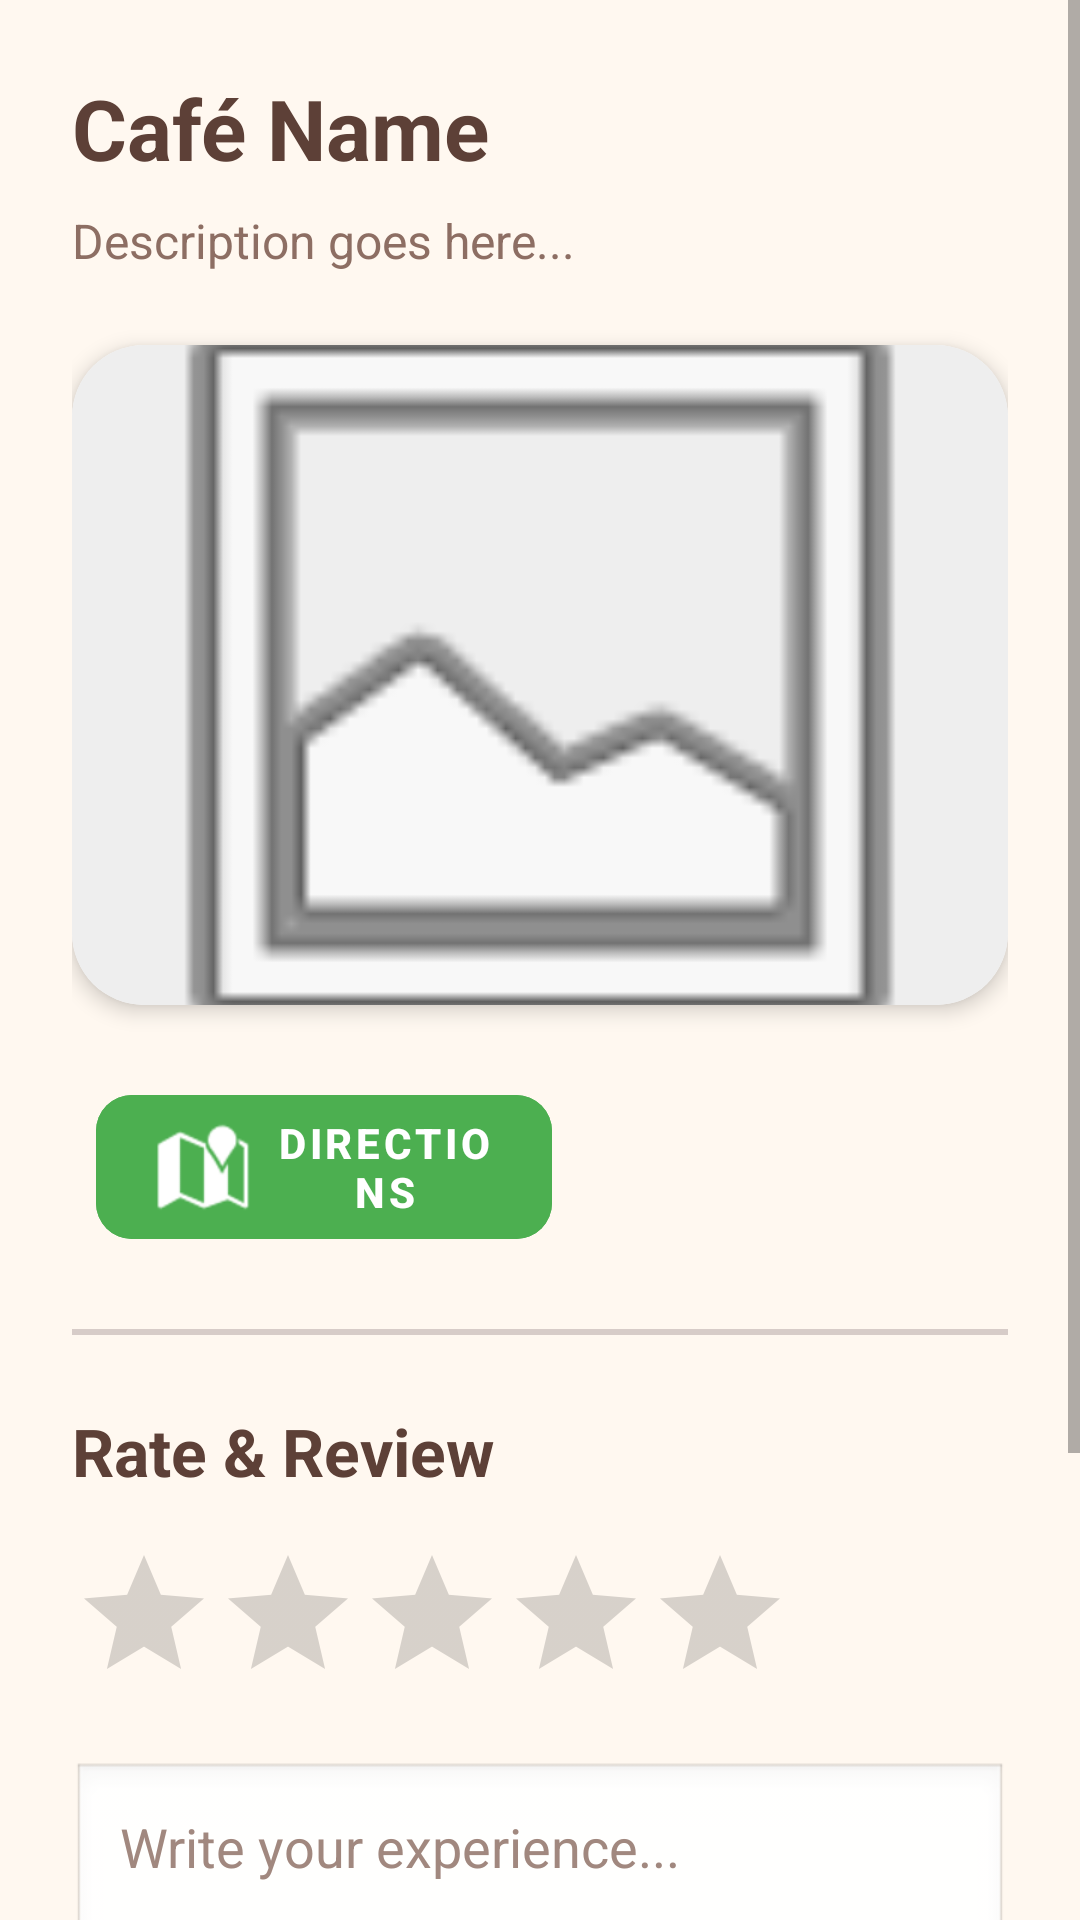

Android layout source for this screen:
<!-- AndroidManifest.xml: application theme Theme.UniBrew -->
<!-- res/layout/activity_cafe_detail.xml -->
<?xml version="1.0" encoding="utf-8"?>
<ScrollView xmlns:android="http://schemas.android.com/apk/res/android"
    xmlns:app="http://schemas.android.com/apk/res-auto"
    android:layout_width="match_parent"
    android:layout_height="match_parent"
    android:background="#FFF8F0">

    <LinearLayout
        android:layout_width="match_parent"
        android:layout_height="wrap_content"
        android:orientation="vertical"
        android:padding="24dp">

        <TextView
            android:id="@+id/tvDetailName"
            android:layout_width="match_parent"
            android:layout_height="wrap_content"
            android:text="Café Name"
            android:textSize="28sp"
            android:textStyle="bold"
            android:textColor="#5D4037"
            android:layout_marginBottom="8dp"/>

        <TextView
            android:id="@+id/tvDetailDesc"
            android:layout_width="match_parent"
            android:layout_height="wrap_content"
            android:text="Description goes here..."
            android:textSize="16sp"
            android:textColor="#8D6E63"
            android:layout_marginBottom="24dp"/>

        <androidx.cardview.widget.CardView
            android:layout_width="match_parent"
            android:layout_height="220dp"
            android:layout_marginBottom="24dp"
            app:cardCornerRadius="24dp"
            app:cardElevation="4dp">

            <ImageView
                android:id="@+id/ivCafeImage"
                android:layout_width="match_parent"
                android:layout_height="match_parent"
                android:scaleType="centerCrop"
                android:src="@android:drawable/ic_menu_gallery"
                android:background="#EEEEEE" />

        </androidx.cardview.widget.CardView>

        <LinearLayout
            android:layout_width="match_parent"
            android:layout_height="wrap_content"
            android:orientation="horizontal"
            android:weightSum="2"
            android:layout_marginBottom="24dp"
            android:gravity="center_vertical">

            <com.google.android.material.button.MaterialButton
                android:id="@+id/btnCall"
                android:layout_width="0dp"
                android:layout_height="60dp"
                android:layout_weight="1"
                android:text="Call"
                android:textSize="14sp"
                android:textStyle="bold"
                android:textColor="#2196F3"
                android:backgroundTint="@android:color/white"
                app:strokeColor="#2196F3"
                app:strokeWidth="2dp"
                app:cornerRadius="12dp"
                app:icon="@android:drawable/ic_menu_call"
                app:iconTint="#2196F3"
                app:iconGravity="textStart"
                app:iconPadding="8dp"
                android:layout_marginEnd="8dp"
                android:visibility="gone"
                style="@style/Widget.MaterialComponents.Button.UnelevatedButton"/>

            <com.google.android.material.button.MaterialButton
                android:id="@+id/btnNavigate"
                android:layout_width="0dp"
                android:layout_height="60dp"
                android:layout_weight="1"
                android:text="Directions"
                android:textSize="14sp"
                android:textStyle="bold"
                android:textColor="@android:color/white"
                android:backgroundTint="#4CAF50"
                app:cornerRadius="12dp"
                app:icon="@android:drawable/ic_dialog_map"
                app:iconTint="@android:color/white"
                app:iconGravity="textStart"
                app:iconPadding="8dp"
                android:layout_marginStart="8dp"
                style="@style/Widget.MaterialComponents.Button.UnelevatedButton"/>

        </LinearLayout>
        <View
            android:layout_width="match_parent"
            android:layout_height="2dp"
            android:background="#D7CCC8"
            android:layout_marginBottom="24dp"/>

        <TextView
            android:layout_width="wrap_content"
            android:layout_height="wrap_content"
            android:text="Rate &amp; Review"
            android:textSize="22sp"
            android:textStyle="bold"
            android:textColor="#5D4037"
            android:layout_marginBottom="16dp"/>

        <RatingBar
            android:id="@+id/rbCafeRating"
            android:layout_width="wrap_content"
            android:layout_height="wrap_content"
            android:numStars="5"
            android:stepSize="1.0"
            android:progressTint="#FFB74D"
            android:secondaryProgressTint="#D7CCC8"
            android:layout_marginBottom="16dp"/>

        <EditText
            android:id="@+id/etReviewComment"
            android:layout_width="match_parent"
            android:layout_height="wrap_content"
            android:minHeight="100dp"
            android:background="@android:drawable/edit_text"
            android:hint="Write your experience..."
            android:gravity="top|start"
            android:padding="16dp"
            android:textColor="#5D4037"
            android:textColorHint="#A1887F"
            android:layout_marginBottom="16dp"/>

        <Button
            android:id="@+id/btnSubmitReview"
            android:layout_width="match_parent"
            android:layout_height="50dp"
            android:backgroundTint="#8D6E63"
            android:text="Post Review"
            android:textColor="@android:color/white"
            android:textStyle="bold"
            android:textAllCaps="false"
            android:layout_marginBottom="32dp"/>

        <TextView
            android:layout_width="wrap_content"
            android:layout_height="wrap_content"
            android:text="What others say:"
            android:textSize="18sp"
            android:textStyle="bold"
            android:textColor="#5D4037"
            android:layout_marginBottom="12dp"/>

        <LinearLayout
            android:id="@+id/llReviewsContainer"
            android:layout_width="match_parent"
            android:layout_height="wrap_content"
            android:orientation="vertical" />

    </LinearLayout>
</ScrollView>
<!-- resources referenced by this layout -->
<resources>
  <style name="Theme.UniBrew" parent="Theme.MaterialComponents.DayNight.NoActionBar">
          <item name="colorPrimary">@color/coffee_primary</item>
          <item name="colorPrimaryVariant">@color/status_bar</item>
          <item name="colorOnPrimary">@color/white</item>
  
          <item name="colorSecondary">@color/orange_pop</item>
          <item name="colorOnSecondary">@color/black</item>
  
          <item name="android:statusBarColor">@color/status_bar</item>
  
          <item name="popupMenuStyle">@style/CozyPopupMenu</item>
          <item name="android:popupMenuStyle">@style/CozyPopupMenu</item>
      </style>
  <color name="coffee_primary">#8D6E63</color>
  <color name="status_bar">#6D4C41</color>
  <color name="white">#FFFFFF</color>
  <color name="orange_pop">#FFAB91</color>
  <color name="black">#3E2723</color>
  <style name="CozyPopupMenu" parent="Widget.AppCompat.PopupMenu">
          <item name="android:popupBackground">@drawable/bg_rounded_menu</item>
          <item name="android:dropDownVerticalOffset">4dp</item>
          <item name="android:textColor">@color/coffee_dark</item>
      </style>
  <!-- drawable bg_rounded_menu (drawable) -->
  <?xml version="1.0" encoding="utf-8"?>
  <shape xmlns:android="http://schemas.android.com/apk/res/android">
      <solid android:color="@color/cream_background" /> <corners android:radius="16dp" />      <stroke android:width="2dp" android:color="@color/latte_accent" /> <padding android:left="8dp" android:right="8dp" android:top="8dp" android:bottom="8dp"/>
  </shape>
  <color name="coffee_dark">#5D4037</color>
  <color name="cream_background">#FDF5E6</color>
  <color name="latte_accent">#D7CCC8</color>
</resources>
